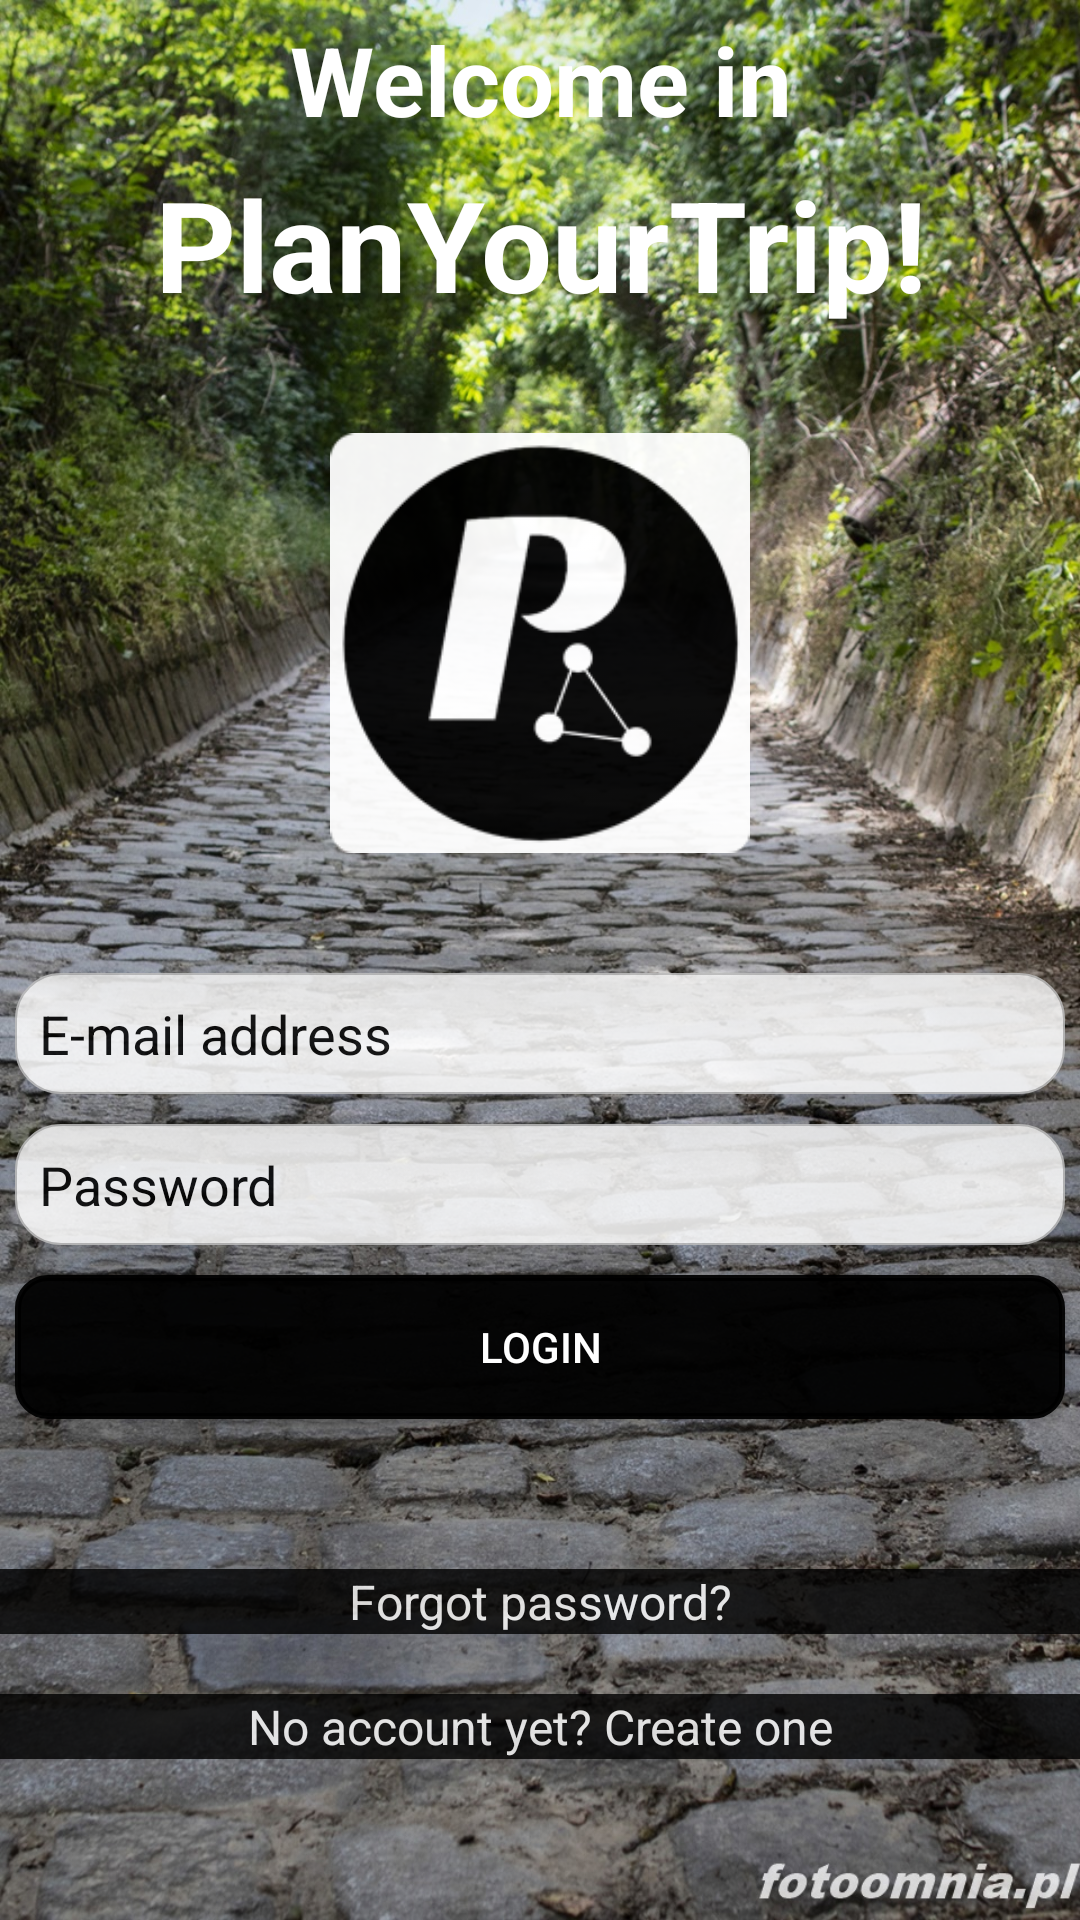

Layout XML and referenced resources for this Android screen:
<!-- AndroidManifest.xml: application theme AppTheme -->
<!-- res/layout/main_activity_layout.xml -->
<?xml version="1.0" encoding="utf-8"?>
 <LinearLayout
    xmlns:android="http://schemas.android.com/apk/res/android"
    xmlns:tools="http://schemas.android.com/tools"
    android:layout_width="match_parent"
    android:layout_height="match_parent"
    android:orientation="vertical"
    android:background="@drawable/background_photo"
    tools:context="com.example.pbwi.planyourtrip.activieties.MainActivity"
        >

        <TextView
            android:id="@+id/titleLogin"
            android:layout_width="match_parent"
            android:layout_height="wrap_content"
            android:layout_gravity="center"
            android:text="@string/welcome_in"
            android:textSize="32sp"
            android:textColor="@color/colorText"
            android:layout_marginTop="5dp"
            android:gravity="center"
            android:textStyle="bold"            />
    
        
        
        
        
        
        
        
        

    <TextView
        android:layout_width="match_parent"
        android:layout_height="wrap_content"
        android:layout_gravity="center"
        android:text="@string/planyourtrip"
        android:textSize="42sp"
        android:textColor="@color/colorText"
        android:layout_marginTop="5dp"
        android:gravity="center"
        android:textStyle="bold"            />

        <ImageView
            android:layout_width="wrap_content"
            android:layout_height="wrap_content"
            android:layout_gravity="center_horizontal"
            android:layout_marginTop="5dp"
            android:src="@drawable/logo_200"
            android:alpha="0.95"
            android:scaleX="0.70"
            android:scaleY="0.70"
            />

    <EditText
        android:id="@+id/email_EditText"
        android:layout_width="match_parent"
        android:layout_height="wrap_content"
        android:hint="@string/hint_email"
        android:inputType="textEmailAddress"
        android:maxLines="1"
        android:background="@drawable/rounded_edittext_drawable"
        android:alpha="0.85"
        android:textColor="#000000"
        android:textColorHint="@color/place_autocomplete_prediction_secondary_text"
        android:layout_marginTop="10dp"
        android:layout_marginStart="5dp"
        android:layout_marginEnd="5dp"
        />

    <EditText
        android:id="@+id/etPassword"
        android:layout_width="match_parent"
        android:layout_height="wrap_content"
        android:hint="@string/hint_password"
        android:inputType="textPassword"
        android:maxLines="1"
        android:textColor="#000000"
        android:textColorHint="@color/place_autocomplete_prediction_secondary_text"
        android:ems="10"
        android:background="@drawable/rounded_edittext_drawable"
        android:alpha="0.85"
        android:layout_marginTop="10dp"
        android:layout_marginStart="5dp"
        android:layout_marginEnd="5dp"
        />

    <Button
        android:id="@+id/btnLogin"
        android:layout_width="match_parent"
        android:layout_height="wrap_content"
        android:textColor="@color/colorText"
        android:background="@drawable/rounded_buttons"
        android:text="@string/text_login"
        android:layout_marginTop="10dp"
        android:layout_marginStart="5dp"
        android:layout_marginEnd="5dp"
        android:layout_marginBottom="30dp"/>


    <TextView
        android:id="@+id/forgot_password_TextView"
        android:layout_width="match_parent"
        android:layout_height="wrap_content"
        android:layout_gravity="center"
        android:text="@string/forgotten_password"
        android:textAlignment="center"
        android:textSize="16sp"
        android:textColor="@color/colorText"
        android:background="#000000"
        android:alpha="0.8"
        android:layout_marginTop="20dp"
        />

    <TextView
        android:id="@+id/register_TextView"
        android:layout_width="match_parent"
        android:layout_height="wrap_content"
        android:layout_gravity="center"
        android:text="@string/text_not_member"
        android:textAlignment="center"
        android:textSize="16sp"
        android:textColor="@color/colorText"
        android:background="#000000"
        android:alpha="0.8"
        android:layout_marginTop="20dp"
        />


    </LinearLayout>
<!-- resources referenced by this layout -->
<resources>
  <color name="colorText">#ffffff</color>
  <!-- drawable logo_200: png bitmap (drawable, 7692 bytes) -->
  <!-- drawable rounded_buttons (drawable) -->
  <?xml version="1.0" encoding="utf-8"?>
  <selector xmlns:android="http://schemas.android.com/apk/res/android">
      <item android:state_pressed="false">
          <shape android:shape="rectangle">
              <corners android:radius="10dp" />
              <solid android:color="#f0000000" />
              <stroke
                  android:width="2dip"
                  android:color="#f0000000" />
              <padding
                  android:bottom="4dp"
                  android:left="4dp"
                  android:right="4dp"
                  android:top="4dp" />
          </shape>
      </item>
      <item android:state_pressed="true">
          <shape android:shape="rectangle">
              <corners android:radius="10dp" />
              <solid android:color="#f0000000" />
              <stroke
                  android:width="2dip"
                  android:color="#f0000000" />
              <padding
                  android:bottom="4dp"
                  android:left="4dp"
                  android:right="4dp"
                  android:top="4dp" />
          </shape>
      </item>
  </selector>
  <!-- drawable rounded_edittext_drawable (drawable) -->
  <?xml version="1.0" encoding="utf-8"?>
  <selector xmlns:android="http://schemas.android.com/apk/res/android">
  
      <item android:state_pressed="true" android:state_focused="true">
          <shape>
              <solid android:color="#FFFFFF"/>
              <stroke
                  android:width="2.3dp"
                  android:color="#FFFFFF" />
              <corners
                  android:radius="15dp" />
          </shape>
      </item>
  
      <item android:state_pressed="true" android:state_focused="false">
          <shape>
              <solid android:color="#FFFFFF"/>
              <stroke
                  android:width="2.3dp"
                  android:color="#FFFFFF" />
              <corners
                  android:radius="15dp" />
          </shape>
      </item>
  
      <item android:state_pressed="false" android:state_focused="true">
          <shape>
              <solid android:color="#FFFFFF"/>
              <stroke
                  android:width="2.3dp"
                  android:color="#FFFFFF" />
              <corners
                  android:radius="15dp" />
          </shape>
      </item>
  
      <item android:state_pressed="false" android:state_focused="false">
          <shape>
              <gradient
                  android:startColor="#F2F2F2"
                  android:centerColor="#FFFFFF"
                  android:endColor="#FFFFFF"
                  android:angle="270"
                  />
              <stroke
                  android:width="0.7dp"
                  android:color="#BDBDBD" />
              <corners
                  android:radius="15dp" />
          </shape>
      </item>
  
      <item android:state_enabled="true">
          <shape>
              <padding
                  android:left="8dp"
                  android:top="8dp"
                  android:right="8dp"
                  android:bottom="8dp"
                  />
          </shape>
      </item>
  
  </selector>
  <string name="forgotten_password">Forgot password?</string>
  <string name="hint_email">E-mail address</string>
  <string name="hint_password">Password</string>
  <string name="in">in</string>
  <string name="planyourtrip">PlanYourTrip!</string>
  <string name="text_login">Login</string>
  <string name="text_not_member">No account yet? Create one</string>
  <string name="welcome_in">Welcome in</string>
  <style name="AppTheme" parent="Theme.AppCompat.Light.NoActionBar">
          
          <item name="colorPrimary">@color/colorPrimary</item>
          <item name="colorPrimaryDark">@color/colorPrimaryDark</item>
          <item name="colorAccent">@color/colorAccent</item>
      </style>
  <color name="colorPrimary">#212121</color>
  <color name="colorPrimaryDark">#000000</color>
  <color name="colorAccent">#4C4C4C</color>
</resources>
